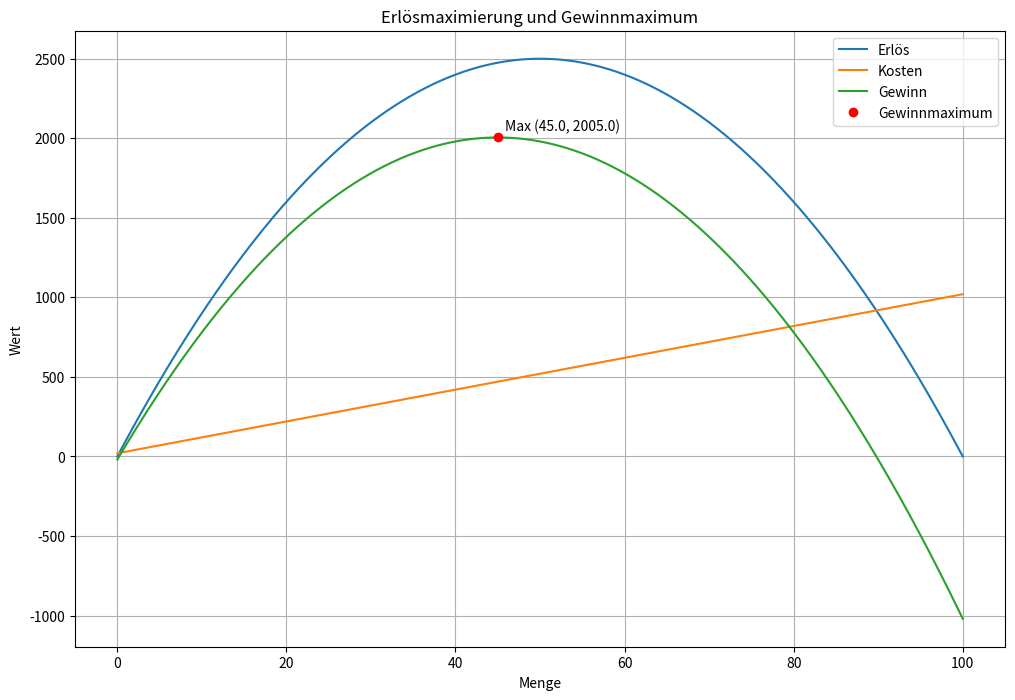

Recreate this plot in Python.
import matplotlib.pyplot as plt
import numpy as np

def price(q):
    return 100 - q

def revenue(q):
    return q * price(q)

def cost(q):
    return 20 + 10*q

def profit(q):
    return revenue(q) - cost(q)

q = np.linspace(0, 100, 1000)

plt.figure(figsize=(12, 8))

plt.plot(q, revenue(q), label='Erlös')
plt.plot(q, cost(q), label='Kosten')
plt.plot(q, profit(q), label='Gewinn')

q_max = q[np.argmax(profit(q))]
profit_max = profit(q_max)

plt.plot(q_max, profit_max, 'ro', label='Gewinnmaximum')
plt.annotate(f'Max ({q_max:.1f}, {profit_max:.1f})', (q_max, profit_max), xytext=(5, 5), textcoords='offset points')

plt.xlabel('Menge')
plt.ylabel('Wert')
plt.title('Erlösmaximierung und Gewinnmaximum')
plt.legend()
plt.grid(True)
plt.show()
